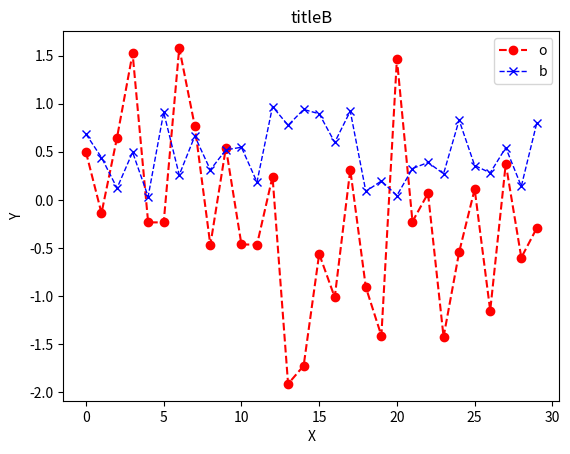
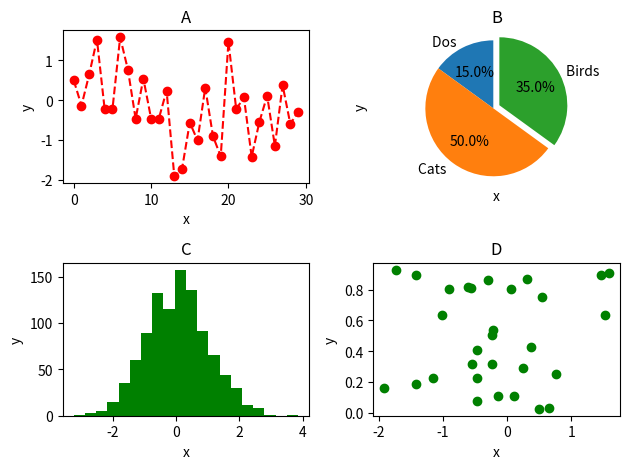

Write the Python code that produced these figures, in order.
from re import X
import matplotlib.pyplot as plt
import numpy as np
from numpy.core.defchararray import title
#直接显示Matplotlib绘制的图，使用jupyter notebook 或者 jupyter qtconsole的时候
#%matplotlib inline 
np.random.seed(42) #保证可重复性
x= np.random.randn(30)#生成正太分布，一维30个
y = np.random.rand(30)
z = np.random.rand(30)
w = np.random.rand(30)
o = 2*x + 0.5
print(x)
#标题
plt.title("titleB")
#坐标轴
plt.xlabel("X")
plt.ylabel("Y")
#画图
plt.plot(x,'r--o',linewidth = 1.5,label='o')#红色，虚线，点表示
plt.plot(y,'b--x',linewidth=1.0,label='b')
#图例
plt.legend()
#matlab通过切换窗口设置窗口信息所以不用变量的函数,此函数库变量无用
fig = plt.figure("titleA")
ax1 = fig.add_subplot(221,title="A")
plt.xlabel("x")
plt.ylabel('y')
plt.plot(x,'r--o')
ax2 = fig.add_subplot(222,title="B")
plt.xlabel("x")
plt.ylabel('y')
labels = [ 'Dos ','Cats ','Birds ' ] 
sizes = [15 , 50 , 35]
plt.pie(sizes ,explode=(0, 0, 0.1) , labels=labels, autopct ='%1.1f%%',
startangle=90 ) 
plt.axis('equal')
ax3 = fig.add_subplot(223,title="C")
#直方图
a = np.random.randn(1000)
plt.xlabel("x")
plt.ylabel('y')
plt . hist(a , bins=20 , color='g') 
ax4 = fig.add_subplot(224,title="D")#落在区间内的个数
plt.xlabel("x")
plt.ylabel('y')
plt.scatter(x,w,c='g',marker='o')
plt.tight_layout()
plt.savefig("1.png")
plt.show() #永远不会关闭，除非q
#plt.draw()#可关闭
# plt.pause(1)
# plt.close()
